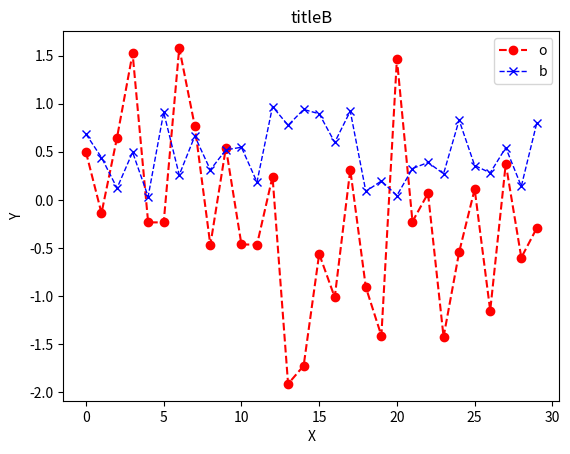
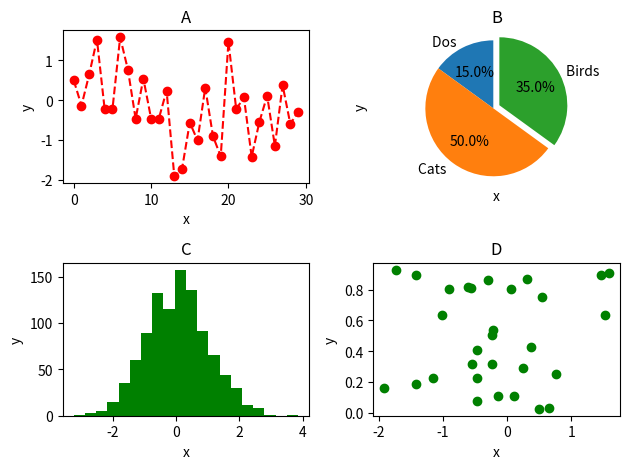

Write the Python code that produced these figures, in order.
from re import X
import matplotlib.pyplot as plt
import numpy as np
from numpy.core.defchararray import title
#直接显示Matplotlib绘制的图，使用jupyter notebook 或者 jupyter qtconsole的时候
#%matplotlib inline 
np.random.seed(42) #保证可重复性
x= np.random.randn(30)#生成正太分布，一维30个
y = np.random.rand(30)
z = np.random.rand(30)
w = np.random.rand(30)
o = 2*x + 0.5
print(x)
#标题
plt.title("titleB")
#坐标轴
plt.xlabel("X")
plt.ylabel("Y")
#画图
plt.plot(x,'r--o',linewidth = 1.5,label='o')#红色，虚线，点表示
plt.plot(y,'b--x',linewidth=1.0,label='b')
#图例
plt.legend()
#matlab通过切换窗口设置窗口信息所以不用变量的函数,此函数库变量无用
fig = plt.figure("titleA")
ax1 = fig.add_subplot(221,title="A")
plt.xlabel("x")
plt.ylabel('y')
plt.plot(x,'r--o')
ax2 = fig.add_subplot(222,title="B")
plt.xlabel("x")
plt.ylabel('y')
labels = [ 'Dos ','Cats ','Birds ' ] 
sizes = [15 , 50 , 35]
plt.pie(sizes ,explode=(0, 0, 0.1) , labels=labels, autopct ='%1.1f%%',
startangle=90 ) 
plt.axis('equal')
ax3 = fig.add_subplot(223,title="C")
#直方图
a = np.random.randn(1000)
plt.xlabel("x")
plt.ylabel('y')
plt . hist(a , bins=20 , color='g') 
ax4 = fig.add_subplot(224,title="D")#落在区间内的个数
plt.xlabel("x")
plt.ylabel('y')
plt.scatter(x,w,c='g',marker='o')
plt.tight_layout()
plt.savefig("1.png")
plt.show() #永远不会关闭，除非q
#plt.draw()#可关闭
# plt.pause(1)
# plt.close()
